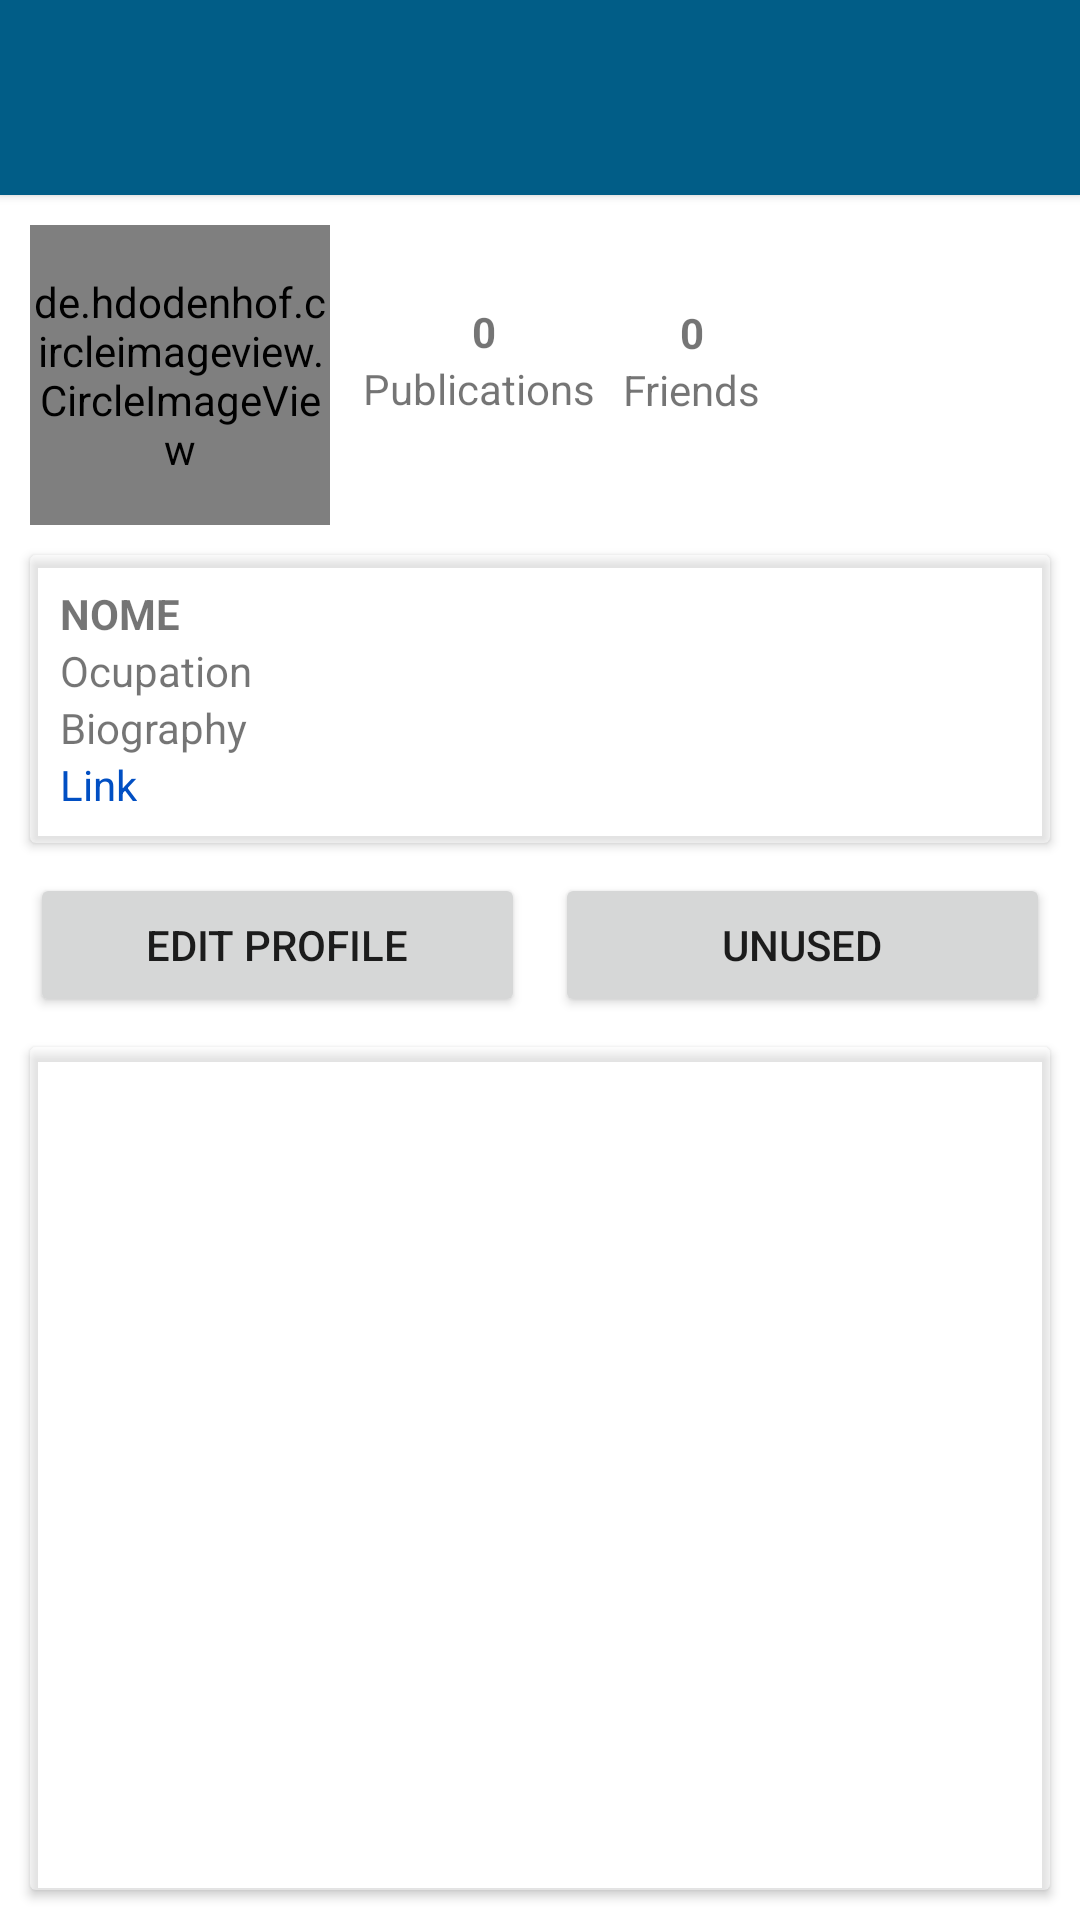

Here is an Android app screen rendered from its layout file. Give the layout XML and the strings, colors and styles it references.
<!-- AndroidManifest.xml: application theme Theme.BubbleChat -->
<!-- res/layout/fragment_perfil.xml -->
<?xml version="1.0" encoding="utf-8"?>
<androidx.constraintlayout.widget.ConstraintLayout xmlns:android="http://schemas.android.com/apk/res/android"
    xmlns:app="http://schemas.android.com/apk/res-auto"
    xmlns:tools="http://schemas.android.com/tools"
    android:layout_width="match_parent"
    android:layout_height="match_parent"
    tools:context=".PerfilFragment">

    <androidx.cardview.widget.CardView
        android:id="@+id/cardView4"
        android:layout_width="match_parent"
        android:layout_height="65dp"
        app:cardBackgroundColor="@color/standard_color"
        app:cardCornerRadius="0dp"
        app:layout_constraintEnd_toEndOf="parent"
        app:layout_constraintStart_toStartOf="parent"
        app:layout_constraintTop_toTopOf="parent">

        <ImageView
            android:id="@+id/btnMenu_FragmentPerfil"
            android:layout_width="35dp"
            android:layout_height="35dp"
            android:layout_gravity="right|center"
            android:layout_marginRight="10dp"
            android:src="@drawable/ic_menu" />

    </androidx.cardview.widget.CardView>


    <de.hdodenhof.circleimageview.CircleImageView
        android:id="@+id/imageView"
        android:layout_width="100dp"
        android:layout_height="100dp"
        android:layout_margin="10dp"
        android:src="@drawable/foto_perfil_1"
        app:civ_border_color="@color/transparent_color_white"
        app:civ_border_width="2dp"
        app:layout_constraintStart_toStartOf="parent"
        app:layout_constraintTop_toBottomOf="@+id/cardView4" />


    <LinearLayout
        android:id="@+id/linearLayoutOneInfo"
        android:layout_width="81dp"
        android:layout_height="39dp"
        android:orientation="vertical"
        android:textAlignment="center"
        app:layout_constraintBottom_toTopOf="@+id/cardViewInfoUser"
        app:layout_constraintEnd_toEndOf="parent"
        app:layout_constraintHorizontal_bias="0.066"
        app:layout_constraintStart_toEndOf="@+id/imageView"
        app:layout_constraintTop_toBottomOf="@+id/cardView4"
        app:layout_constraintVertical_bias="0.444">

        <TextView
            android:id="@+id/tvPublicationsSize"
            android:layout_width="wrap_content"
            android:layout_height="wrap_content"
            android:layout_gravity="center"
            android:text="0"
            android:textStyle="bold"
            app:layout_constraintStart_toEndOf="@+id/imageView"
            app:layout_constraintTop_toBottomOf="@+id/tvFriends" />

        <TextView
            android:id="@+id/tvPublications"
            android:layout_width="wrap_content"
            android:layout_height="wrap_content"
            android:text="Publications"
            app:layout_constraintStart_toEndOf="@+id/imageView"
            app:layout_constraintTop_toTopOf="parent" />
    </LinearLayout>

    <LinearLayout
        android:id="@+id/linearLayoutSecondInfo"
        android:layout_width="wrap_content"
        android:layout_height="wrap_content"
        android:orientation="vertical"
        android:textAlignment="center"
        app:layout_constraintBottom_toTopOf="@+id/cardViewInfoUser"
        app:layout_constraintEnd_toEndOf="parent"
        app:layout_constraintHorizontal_bias="0.05"
        app:layout_constraintStart_toEndOf="@+id/linearLayoutOneInfo"
        app:layout_constraintTop_toBottomOf="@+id/cardView4"
        app:layout_constraintVertical_bias="0.444">

        <TextView
            android:id="@+id/tvFriendsSize"
            android:layout_width="wrap_content"
            android:layout_height="wrap_content"
            android:layout_gravity="center"
            android:text="0"
            android:textStyle="bold"
            app:layout_constraintStart_toEndOf="@+id/imageView"
            app:layout_constraintTop_toBottomOf="@+id/tvFriends" />

        <TextView
            android:id="@+id/tvFriends"
            android:layout_width="wrap_content"
            android:layout_height="wrap_content"
            android:text="Friends"
            app:layout_constraintStart_toEndOf="@+id/imageView"
            app:layout_constraintTop_toTopOf="parent" />
    </LinearLayout>

    <androidx.cardview.widget.CardView
        android:id="@+id/cardViewInfoUser"
        android:layout_width="match_parent"
        android:layout_height="wrap_content"
        android:layout_margin="10dp"
        app:cardBackgroundColor="@color/transparent_color_white"
        app:layout_constraintTop_toBottomOf="@+id/imageView"
        tools:layout_editor_absoluteX="16dp">

        <LinearLayout
            android:layout_width="match_parent"
            android:layout_height="wrap_content"
            android:layout_margin="10dp"
            android:layout_marginTop="16dp"
            android:orientation="vertical"
            app:layout_constraintEnd_toEndOf="parent"
            app:layout_constraintHorizontal_bias="0.0"
            app:layout_constraintStart_toStartOf="parent">

            <TextView
                android:id="@+id/tvNamePerfil"
                android:layout_width="wrap_content"
                android:layout_height="wrap_content"
                android:text="Nome"
                android:textAllCaps="true"
                android:textStyle="bold" />

            <TextView
                android:id="@+id/tvOcupationPerfil"
                android:layout_width="wrap_content"
                android:layout_height="wrap_content"
                android:text="Ocupation" />

            <TextView
                android:id="@+id/tvBiographyPerfil"
                android:layout_width="wrap_content"
                android:layout_height="wrap_content"
                android:text="Biography" />

            <TextView
                android:id="@+id/tvLinkPerfil"
                android:layout_width="wrap_content"
                android:layout_height="wrap_content"
                android:text="Link"
                android:textColor="@color/link_color" />

        </LinearLayout>
    </androidx.cardview.widget.CardView>

    <LinearLayout
        android:id="@+id/linearLayout2"
        android:layout_width="match_parent"
        android:layout_height="wrap_content"
        android:layout_marginTop="10dp"
        android:orientation="horizontal"
        app:layout_constraintEnd_toEndOf="parent"
        app:layout_constraintHorizontal_bias="0.0"
        app:layout_constraintStart_toStartOf="parent"
        app:layout_constraintTop_toBottomOf="@+id/cardViewInfoUser">

        <Button
            android:id="@+id/btnEditProfile"
            android:layout_width="match_parent"
            android:layout_height="match_parent"
            android:layout_marginLeft="10dp"
            android:layout_marginRight="5dp"
            android:layout_weight="1"
            android:text="Edit Profile" />

        <Button
            android:id="@+id/unused"
            android:layout_width="match_parent"
            android:layout_height="match_parent"
            android:layout_marginRight="10dp"
            android:layout_marginLeft="5dp"
            android:layout_weight="1"
            android:text="unused" />

    </LinearLayout>

    <androidx.cardview.widget.CardView
        android:id="@+id/cardViewPublications"
        android:layout_width="match_parent"
        android:layout_height="0dp"
        android:layout_margin="10dp"
        app:cardBackgroundColor="@color/transparent_color_white"
        app:layout_constraintBottom_toBottomOf="parent"
        app:layout_constraintEnd_toEndOf="parent"
        app:layout_constraintStart_toStartOf="parent"
        app:layout_constraintTop_toBottomOf="@+id/linearLayout2">

        <androidx.recyclerview.widget.RecyclerView
            android:id="@+id/recyclerView"
            android:layout_width="match_parent"
            android:layout_height="match_parent"
            android:orientation="vertical"
            app:layoutManager="androidx.recyclerview.widget.GridLayoutManager"
            tools:itemCount="10"
            app:spanCount="3"
            tools:listitem="@layout/item_publication" />

    </androidx.cardview.widget.CardView>

</androidx.constraintlayout.widget.ConstraintLayout>
<!-- res/layout/item_publication.xml (included above) -->
<?xml version="1.0" encoding="utf-8"?>
<androidx.constraintlayout.widget.ConstraintLayout xmlns:android="http://schemas.android.com/apk/res/android"
xmlns:app="http://schemas.android.com/apk/res-auto"
xmlns:tools="http://schemas.android.com/tools"
android:layout_width="wrap_content"
android:layout_height="wrap_content">

    <ImageView
        android:id="@+id/imagePublication"
        android:layout_width="150dp"
        android:layout_height="150dp"
        android:scaleType="centerCrop"
        android:src="@drawable/foto_perfil_1" />

</androidx.constraintlayout.widget.ConstraintLayout>
<!-- resources referenced by this layout -->
<resources>
  <color name="link_color">#014FC3</color>
  <color name="standard_color">#015D87</color>
  <color name="transparent_color_white">#66FFFFFF</color>
  <!-- drawable foto_perfil_1: jpg bitmap (drawable-xxxhdpi, 131557 bytes) -->
  <style name="Theme.BubbleChat" parent="Theme.MaterialComponents.DayNight.DarkActionBar">
          
          <item name="colorPrimary">@color/standard_color</item>
          <item name="colorPrimaryVariant">@color/standard_color</item>
          <item name="colorOnPrimary">@color/white</item>
          
          <item name="colorSecondary">@color/teal_200</item>
          <item name="colorSecondaryVariant">@color/teal_700</item>
          <item name="colorOnSecondary">@color/black</item>
          
          <item name="android:statusBarColor">@color/standard_color</item>
          
      </style>
  <color name="white">#FFFFFFFF</color>
  <color name="teal_200">#FF03DAC5</color>
  <color name="teal_700">#FF018786</color>
  <color name="black">#FF000000</color>
</resources>
